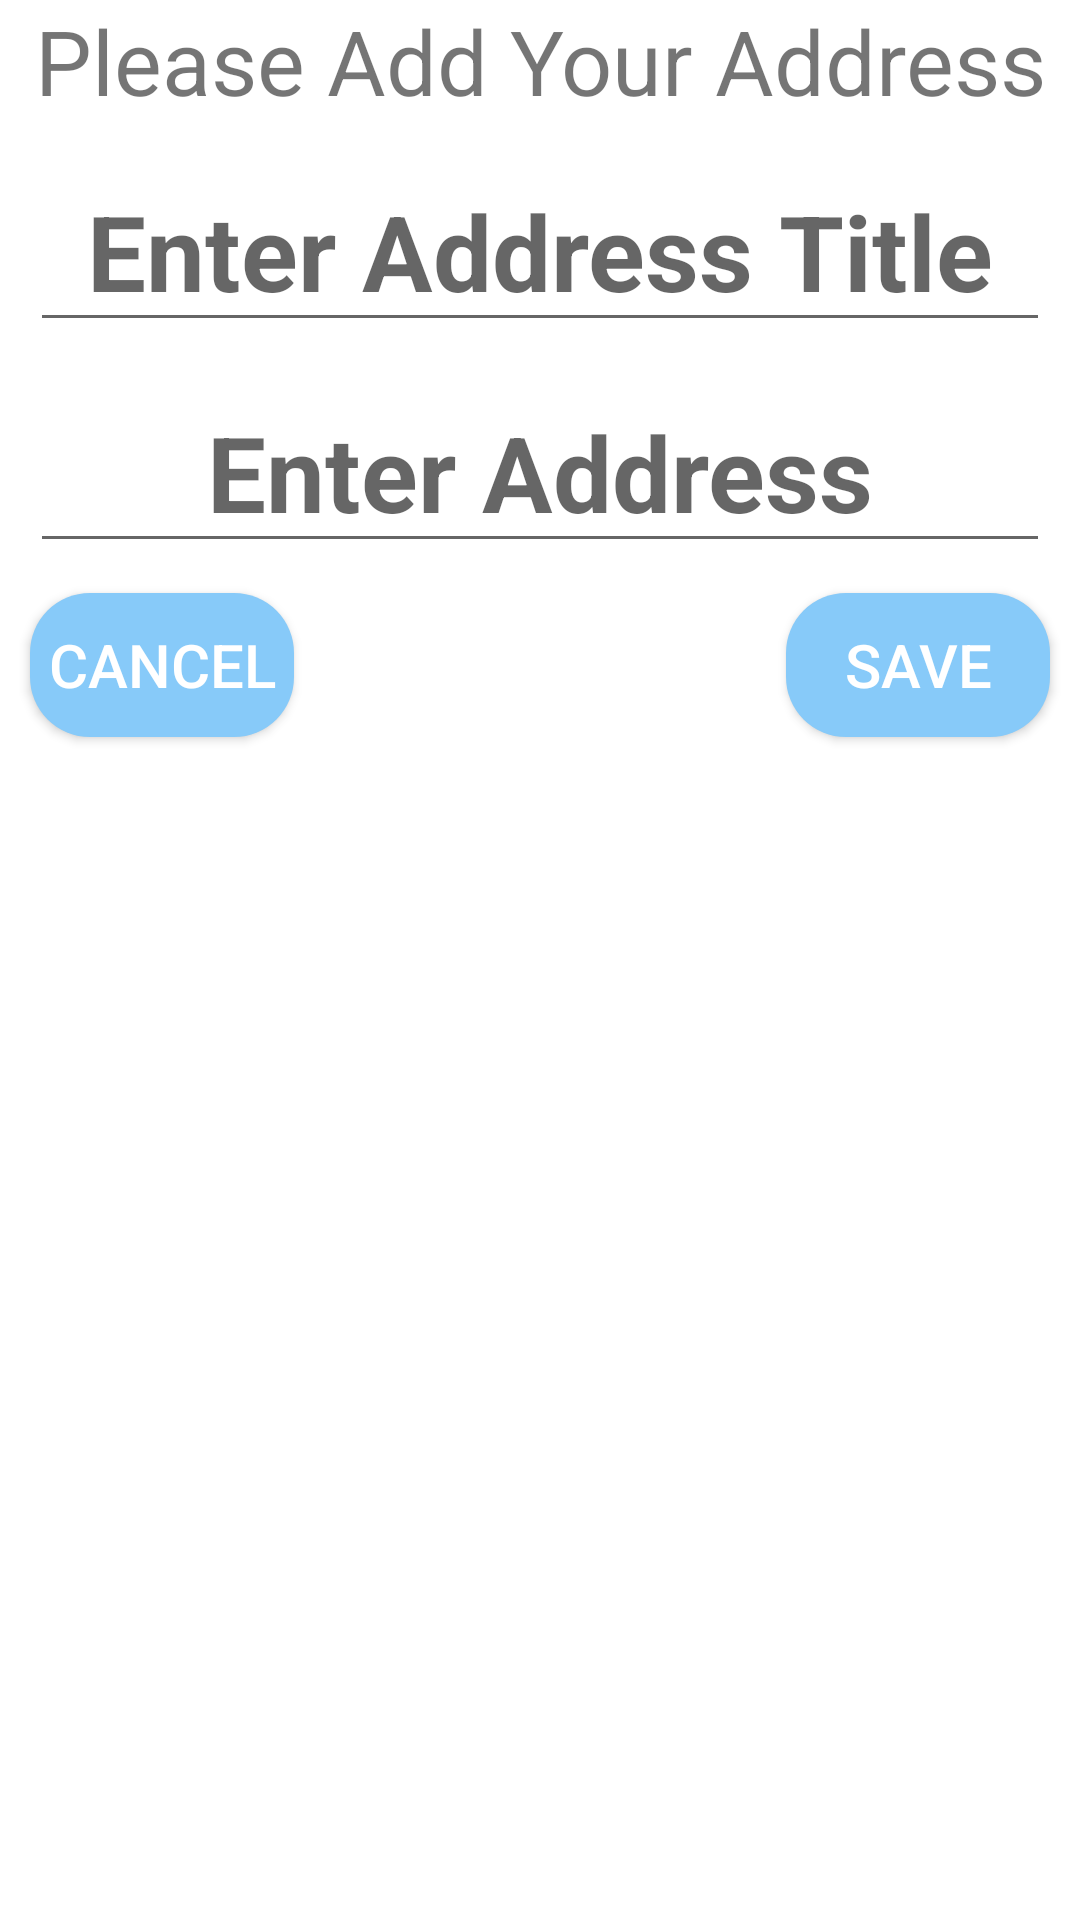

The Android layout XML behind this screen, and the referenced resources:
<!-- AndroidManifest.xml: application theme Theme.ShoppingAppDemo -->
<!-- res/layout/add_address.xml -->
<?xml version="1.0" encoding="utf-8"?>
<androidx.constraintlayout.widget.ConstraintLayout xmlns:android="http://schemas.android.com/apk/res/android"
    android:layout_width="match_parent"
    android:layout_height="match_parent"
    xmlns:app="http://schemas.android.com/apk/res-auto">
    <androidx.appcompat.widget.AppCompatTextView
        android:layout_width="match_parent"
        android:layout_height="wrap_content"
        android:id="@+id/txt_add_address"
        android:text="@string/add_address"
        android:gravity="center"
        android:textSize="@dimen/_30sp"
        app:layout_constraintTop_toTopOf="parent"/>
    <androidx.appcompat.widget.AppCompatEditText
        android:layout_width="match_parent"
        android:layout_height="wrap_content"
        android:id="@+id/edt_address_title"
        android:hint="@string/address_title"
        style="@style/TextMealNameLarge"
        app:layout_constraintTop_toBottomOf="@id/txt_add_address"
        android:layout_margin="10dp"
        android:gravity="center"/>
    <androidx.appcompat.widget.AppCompatEditText
        android:layout_width="match_parent"
        android:layout_height="wrap_content"
        android:id="@+id/edt_address"
        android:hint="@string/enter_address"
        style="@style/TextMealNameLarge"
        android:textStyle="bold"
        app:layout_constraintTop_toBottomOf="@id/edt_address_title"
        android:layout_margin="10dp"
        android:gravity="center"/>

    <androidx.appcompat.widget.AppCompatButton
        android:id="@+id/btnCancel"
        android:layout_width="wrap_content"
        android:layout_height="wrap_content"
        android:layout_marginStart="@dimen/_80sp"
        android:layout_margin="@dimen/_10dp"
        android:background="@drawable/btn_background"
        android:text="@string/cancel"
        android:textColor="@color/white"
        android:textSize="@dimen/_20sp"
        app:layout_constraintStart_toStartOf="parent"
        app:layout_constraintTop_toBottomOf="@id/edt_address" />

    <androidx.appcompat.widget.AppCompatButton
        android:layout_width="wrap_content"
        android:layout_height="wrap_content"
        android:id="@+id/btnSave"
        android:text="@string/save"
        android:textColor="@color/white"
        android:background="@drawable/btn_background"
        android:textSize="@dimen/_20sp"
        android:layout_margin="@dimen/_10dp"
        app:layout_constraintTop_toBottomOf="@id/edt_address"
        app:layout_constraintEnd_toEndOf="parent"
        android:layout_marginEnd="80sp"/>

</androidx.constraintlayout.widget.ConstraintLayout>
<!-- resources referenced by this layout -->
<resources>
  <color name="white">#FFFFFFFF</color>
  <dimen name="_10dp">10dp</dimen>
  <dimen name="_20sp">20sp</dimen>
  <dimen name="_30sp">30sp</dimen>
  <dimen name="_80sp">80sp</dimen>
  <!-- drawable btn_background (drawable) -->
  <?xml version="1.0" encoding="utf-8"?>
  <shape xmlns:android="http://schemas.android.com/apk/res/android"
      android:shape="rectangle">
  
      <solid android:color="#87CAF9"/>
      <corners android:radius="20dp"/>
  
  
  </shape>
  <string name="add_address">Please Add Your Address</string>
  <string name="address_title">Enter Address Title</string>
  <string name="cancel">Cancel</string>
  <string name="enter_address">Enter Address</string>
  <string name="save">Save</string>
  <style name="TextMealNameLarge" parent="android:Widget.TextView">
          <item name="android:textSize">35sp</item>
          <item name="android:textColor">@color/black</item>
          <item name="android:textStyle">bold</item>
          <item name="fontFamily">sans-serif</item>
      </style>
  <style name="Theme.ShoppingAppDemo" parent="Theme.MaterialComponents.DayNight.NoActionBar">
          
          <item name="colorPrimary">@color/purple_500</item>
          <item name="colorPrimaryVariant">@color/purple_700</item>
          <item name="colorOnPrimary">@color/white</item>
          
          <item name="colorSecondary">@color/teal_200</item>
          <item name="colorSecondaryVariant">@color/teal_700</item>
          <item name="colorOnSecondary">@color/black</item>
          
          <item name="android:statusBarColor" tools:targetApi="l">?attr/colorPrimaryVariant</item>
          
      </style>
  <color name="black">#FF000000</color>
  <color name="purple_500">#FF6200EE</color>
  <color name="purple_700">#FF3700B3</color>
  <color name="teal_200">#FF03DAC5</color>
  <color name="teal_700">#FF018786</color>
</resources>
